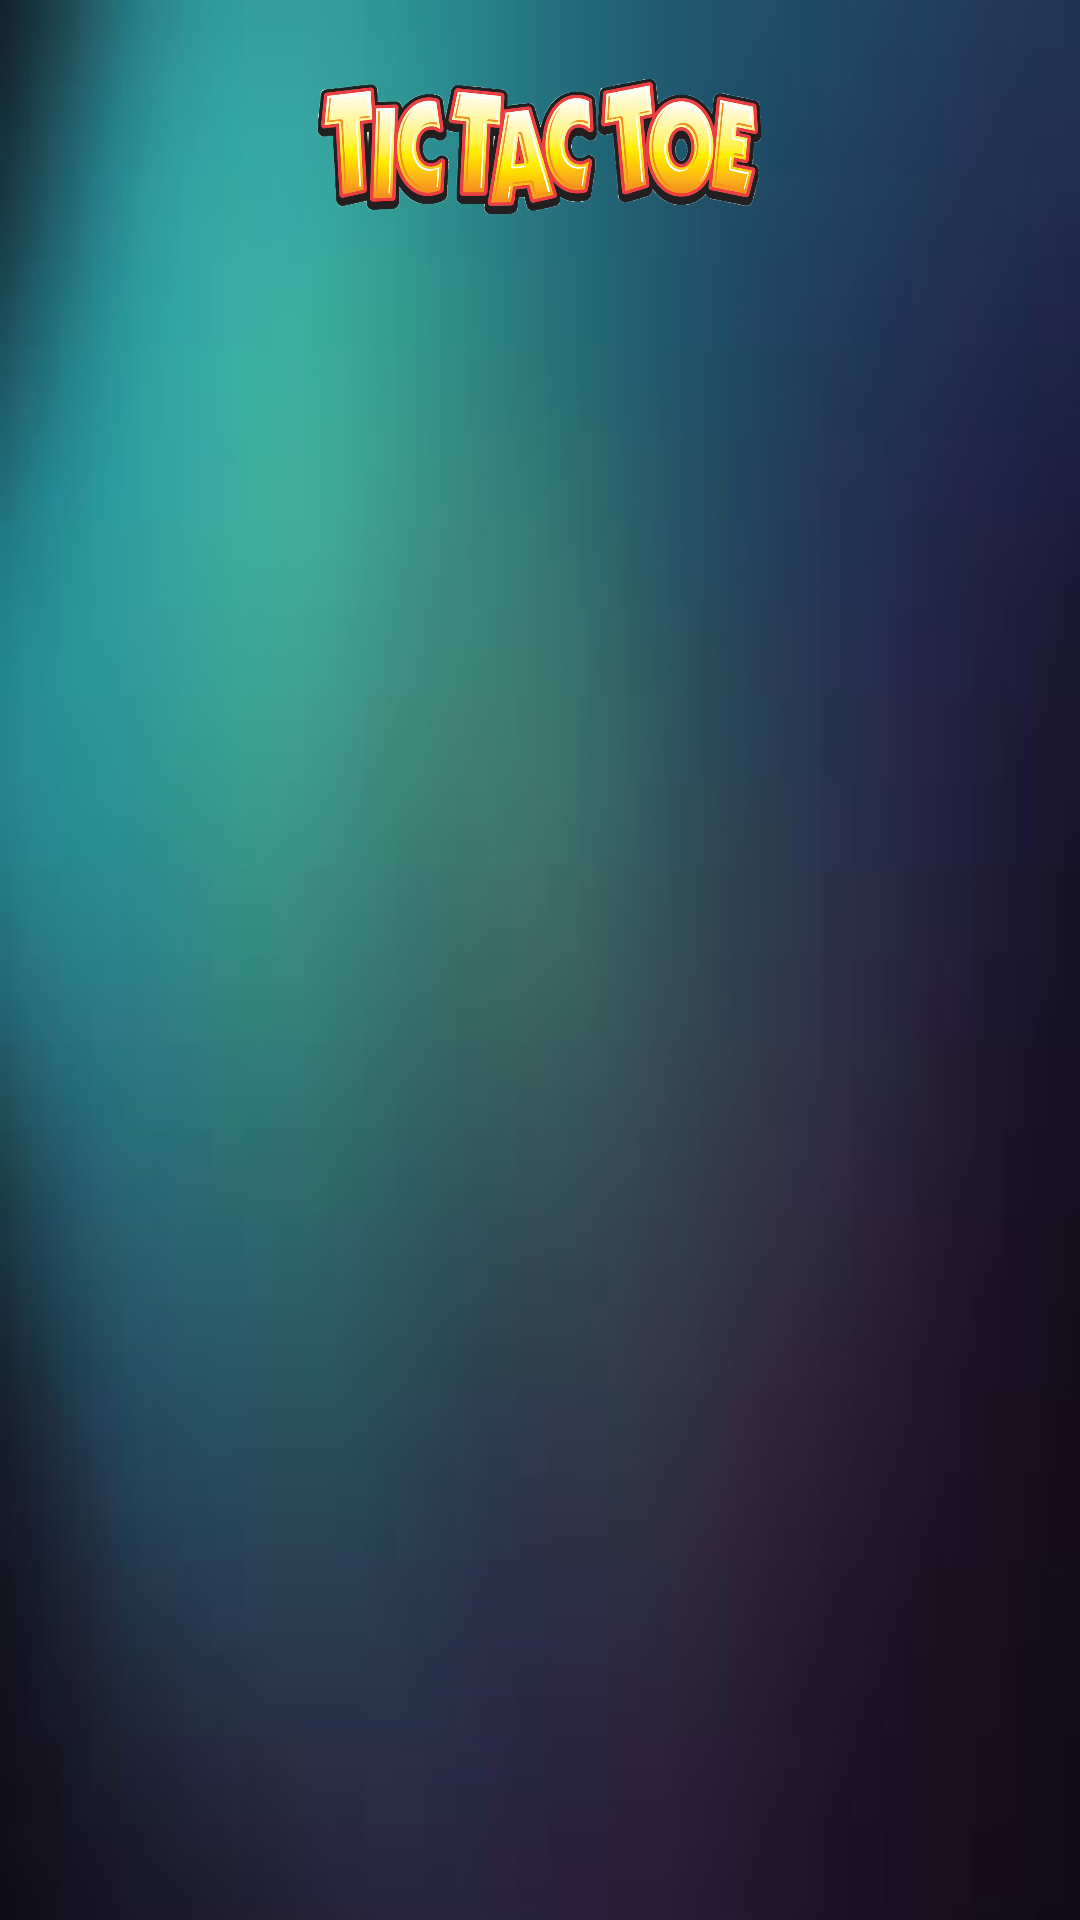

Reconstruct the res/layout file that produces this screen, plus the resources it refers to.
<!-- AndroidManifest.xml: application theme AppTheme -->
<!-- res/layout/fragment_game_grid.xml -->
<?xml version="1.0" encoding="utf-8"?>
<RelativeLayout
    xmlns:android="http://schemas.android.com/apk/res/android"
    xmlns:app="http://schemas.android.com/apk/res-auto"
    android:layout_width="match_parent"
    android:layout_height="match_parent"
    android:background="@drawable/g4">

    

    <ImageView
        android:id="@+id/image_text"
        android:layout_width="wrap_content"
        android:layout_height="70dp"
        android:layout_marginTop="15dp"
        android:layout_centerHorizontal="true"
        android:src="@drawable/ttt5"
        android:padding="10dp" />

    <android.support.v7.widget.RecyclerView
        android:id="@+id/recycler_View"
        android:layout_width="wrap_content"
        android:layout_height="wrap_content"
        android:layout_centerHorizontal="true"
        android:layout_below="@+id/image_text"
        android:layout_margin="12dp">

    </android.support.v7.widget.RecyclerView>

    <FrameLayout
        android:layout_width="wrap_content"
        android:layout_height="match_parent"
        android:layout_below="@+id/recycler_View"
        android:layout_alignLeft="@+id/recycler_View"
        android:layout_alignStart="@+id/recycler_View"
        android:layout_alignRight="@+id/recycler_View"
        android:layout_alignEnd="@+id/recycler_View">

        <LinearLayout
            android:id="@+id/pl_ll"
            android:layout_width="match_parent"
            android:layout_height="wrap_content"
            android:orientation="horizontal">

            <android.support.v7.widget.CardView
                android:id="@+id/card_vp1"
                android:layout_width="0dp"
                android:layout_weight=".4"
                android:layout_height="wrap_content"
                app:cardCornerRadius="3dp"
                app:cardElevation="3dp"
                app:cardBackgroundColor="@android:color/black"
                app:cardUseCompatPadding="true">

                <TextView
                    android:id="@+id/pl1"
                    android:layout_width="wrap_content"
                    android:layout_height="match_parent"
                    android:padding="5dp"
                    android:text="@string/player1"
                    android:layout_gravity="center"
                    android:textColor="@android:color/white"
                    android:textSize="25sp" />
            </android.support.v7.widget.CardView>

            <android.support.v7.widget.CardView
                android:id="@+id/card_vp2"
                android:layout_width="0dp"
                android:layout_weight=".4"
                android:layout_height="match_parent"
                android:layout_marginLeft="4dp"
                app:cardCornerRadius="3dp"
                app:cardElevation="3dp"
                app:cardBackgroundColor="@android:color/black"
                app:cardUseCompatPadding="true">

                <TextView
                    android:id="@+id/pl2"
                    android:layout_width="match_parent"
                    android:layout_height="match_parent"
                    android:padding="5dp"
                    android:textColor="@android:color/white"
                    android:textSize="25sp" />
            </android.support.v7.widget.CardView>

        </LinearLayout>

        <android.support.v7.widget.CardView
            android:id="@+id/card_vw2"
            android:layout_width="wrap_content"
            android:layout_height="wrap_content"
            android:visibility="gone"
            android:layout_marginLeft="40dp"
            app:cardCornerRadius="10dp"
            app:cardElevation="5dp"
            app:cardUseCompatPadding="true">

            <TextView
                android:id="@+id/pl_won"
                android:layout_width="wrap_content"
                android:layout_height="wrap_content"
                android:padding="5dp"
                android:textColor="@android:color/black"
                android:textSize="20sp" />
        </android.support.v7.widget.CardView>

        <android.support.v7.widget.CardView
            android:id="@+id/card_v_btn"
            android:layout_width="wrap_content"
            android:layout_height="55dp"
            android:layout_gravity="center"
            android:layout_marginTop="15dp"
            android:visibility="gone"
            app:cardCornerRadius="5dp"
            app:cardElevation="5dp"
            app:cardUseCompatPadding="true">

            <Button
                android:id="@+id/btn_restart"
                android:layout_width="wrap_content"
                android:layout_height="match_parent"
                android:background="@color/colorAccent"
                android:text="@string/restart"
                android:textColor="@android:color/black"
                android:textSize="18sp"

                />
        </android.support.v7.widget.CardView>
    </FrameLayout>
</RelativeLayout>
<!-- resources referenced by this layout -->
<resources>
  <!-- drawable g4: jpeg bitmap (drawable, 1869 bytes) -->
  <!-- drawable ttt5: png bitmap (drawable, 501144 bytes) -->
  <string name="player1">Player1</string>
  <string name="restart">Play Again</string>
  <style name="AppTheme" parent="Theme.AppCompat.Light.NoActionBar">
          
          <item name="colorPrimary">@color/colorAccent</item>
          <item name="colorPrimaryDark">@color/colorAccent</item>
          <item name="colorAccent">@color/colorAccent</item>
      </style>
  <!-- not gathered from this repository: default colours our renderer supplied (Android Studio template values) -->
  <color name="colorAccent">#FF03DAC5</color>
</resources>
